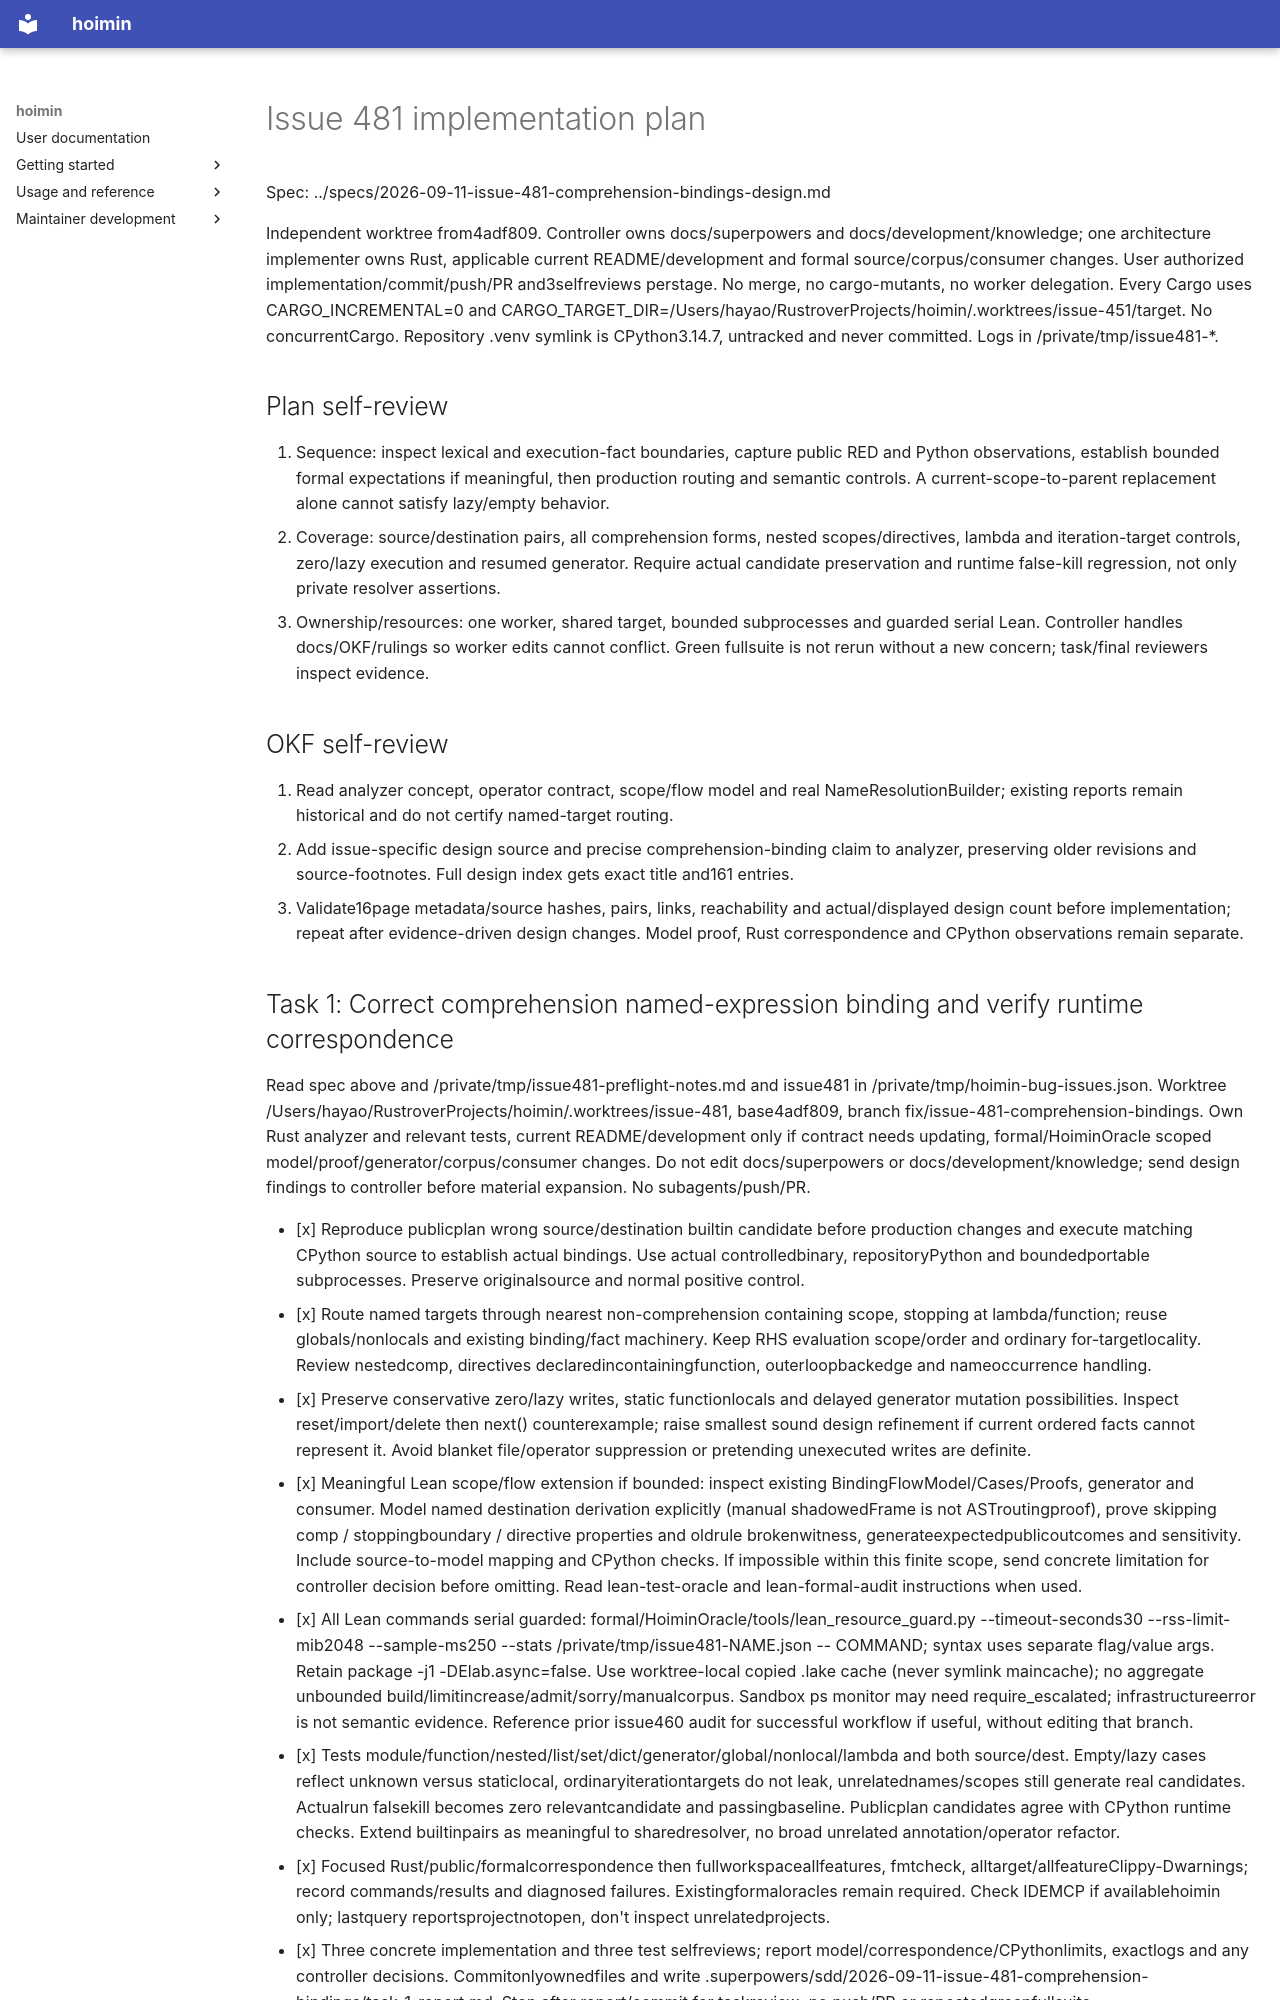

repository: HayaoSuzuki/hoimin · page: development/work/plans/2026-09-11-issue-481-comprehension-bindings/index.html · generator: mkdocs

# Issue 481 implementation plan

Spec: ../specs/2026-09-11-issue-481-comprehension-bindings-design.md

Independent worktree from4adf809. Controller owns docs/superpowers and docs/development/knowledge; one architecture implementer owns Rust, applicable current README/development and formal source/corpus/consumer changes. User authorized implementation/commit/push/PR and3selfreviews perstage. No merge, no cargo-mutants, no worker delegation. Every Cargo uses CARGO_INCREMENTAL=0 and CARGO_TARGET_DIR=/Users/hayao/RustroverProjects/hoimin/.worktrees/issue-451/target. No concurrentCargo. Repository .venv symlink is CPython3.14.7, untracked and never committed. Logs in /private/tmp/issue481-*.

## Plan self-review

1. Sequence: inspect lexical and execution-fact boundaries, capture public RED and Python observations, establish bounded formal expectations if meaningful, then production routing and semantic controls. A current-scope-to-parent replacement alone cannot satisfy lazy/empty behavior.
2. Coverage: source/destination pairs, all comprehension forms, nested scopes/directives, lambda and iteration-target controls, zero/lazy execution and resumed generator. Require actual candidate preservation and runtime false-kill regression, not only private resolver assertions.
3. Ownership/resources: one worker, shared target, bounded subprocesses and guarded serial Lean. Controller handles docs/OKF/rulings so worker edits cannot conflict. Green fullsuite is not rerun without a new concern; task/final reviewers inspect evidence.

## OKF self-review

1. Read analyzer concept, operator contract, scope/flow model and real NameResolutionBuilder; existing reports remain historical and do not certify named-target routing.
2. Add issue-specific design source and precise comprehension-binding claim to analyzer, preserving older revisions and source-footnotes. Full design index gets exact title and161 entries.
3. Validate16page metadata/source hashes, pairs, links, reachability and actual/displayed design count before implementation; repeat after evidence-driven design changes. Model proof, Rust correspondence and CPython observations remain separate.
